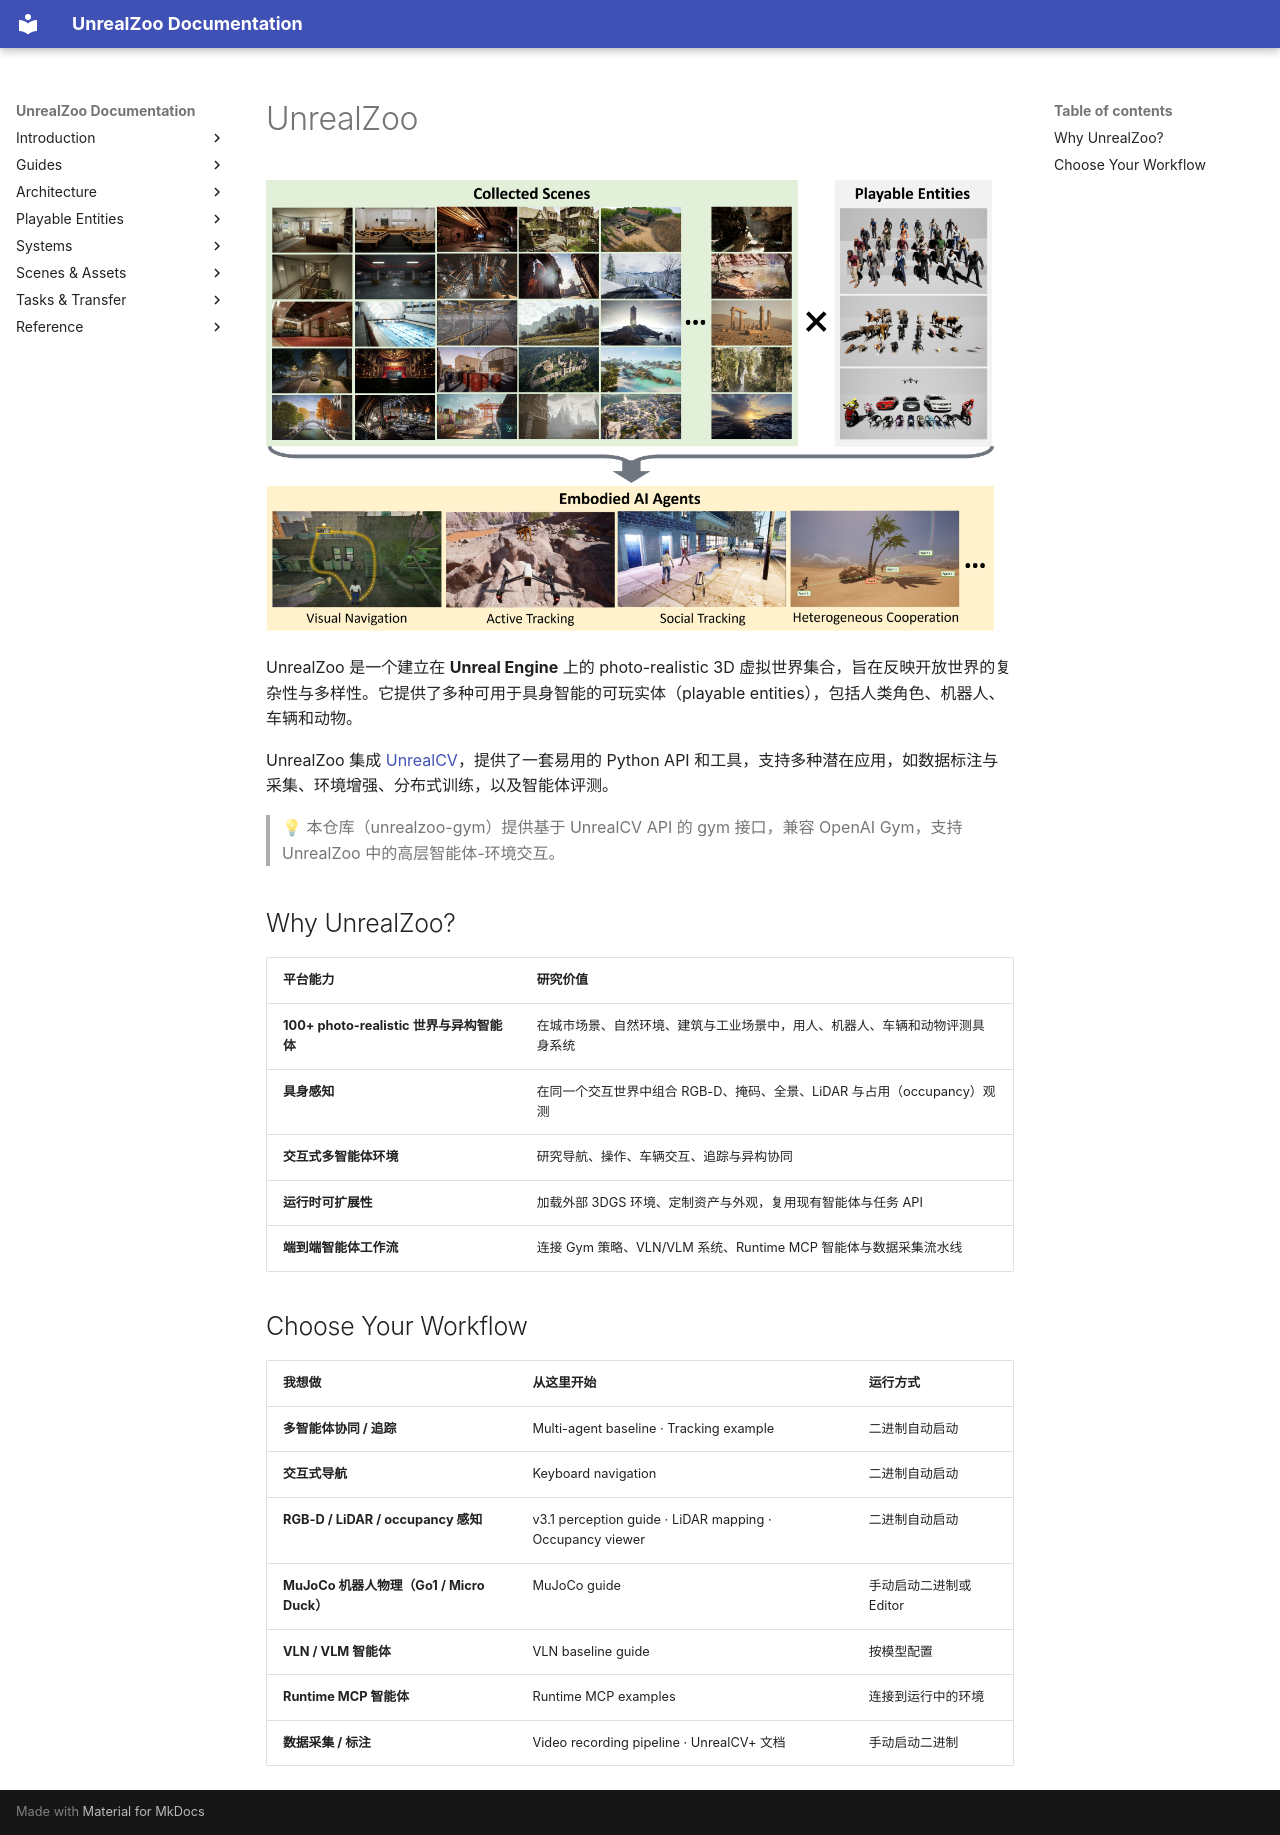

repository: UnrealZoo/unrealzoo-docs · page: overview/index.html · generator: mkdocs

# UnrealZoo

![UnrealZoo Overview](assets/overview.png)

UnrealZoo 是一个建立在 **Unreal Engine** 上的 photo-realistic 3D 虚拟世界集合，旨在反映开放世界的复杂性与多样性。它提供了多种可用于具身智能的可玩实体（playable entities），包括人类角色、机器人、车辆和动物。

UnrealZoo 集成 [UnrealCV](https://unrealcv.org/)，提供了一套易用的 Python API 和工具，支持多种潜在应用，如数据标注与采集、环境增强、分布式训练，以及智能体评测。

> 💡 本仓库（unrealzoo-gym）提供基于 UnrealCV API 的 gym 接口，兼容 OpenAI Gym，支持 UnrealZoo 中的高层智能体-环境交互。

## Why UnrealZoo?

| 平台能力 | 研究价值 |
|---|---|
| **100+ photo-realistic 世界与异构智能体** | 在城市场景、自然环境、建筑与工业场景中，用人、机器人、车辆和动物评测具身系统 |
| **具身感知** | 在同一个交互世界中组合 RGB-D、掩码、全景、LiDAR 与占用（occupancy）观测 |
| **交互式多智能体环境** | 研究导航、操作、车辆交互、追踪与异构协同 |
| **运行时可扩展性** | 加载外部 3DGS 环境、定制资产与外观，复用现有智能体与任务 API |
| **端到端智能体工作流** | 连接 Gym 策略、VLN/VLM 系统、Runtime MCP 智能体与数据采集流水线 |

## Choose Your Workflow

| 我想做 | 从这里开始 | 运行方式 |
|---|---|---|
| **多智能体协同 / 追踪** | Multi-agent baseline · Tracking example | 二进制自动启动 |
| **交互式导航** | Keyboard navigation | 二进制自动启动 |
| **RGB-D / LiDAR / occupancy 感知** | v3.1 perception guide · LiDAR mapping · Occupancy viewer | 二进制自动启动 |
| **MuJoCo 机器人物理（Go1 / Micro Duck）** | MuJoCo guide | 手动启动二进制或 Editor |
| **VLN / VLM 智能体** | VLN baseline guide | 按模型配置 |
| **Runtime MCP 智能体** | Runtime MCP examples | 连接到运行中的环境 |
| **数据采集 / 标注** | Video recording pipeline · UnrealCV+ 文档 | 手动启动二进制 |
